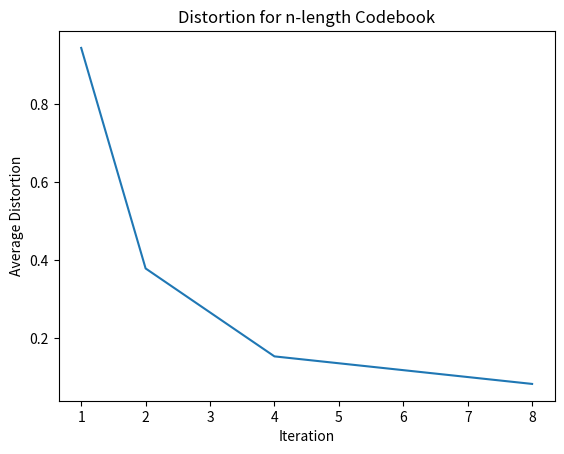

Here is the Python script that generated this plot:
import numpy as np
import matplotlib.pyplot as plt
import math

def mod2_addition(a, b):
    return (a + b) % 2

def code_rate(codebook_length):
  return math.ceil(math.log2(codebook_length))

# Function that calculates the hamming distance between x and y.
# Will return the number of bits that differ between x and y
def hamming_distance(x, y):
  xor = x ^ y
  count = 0
  while xor:
    count += xor & 1
    xor >>= 1
  return count

def conditional_probability_bsc(i, j, error_probability, code_rate):
  dH = hamming_distance(i, j)
  return ((error_probability ** dH)) * ((1 - error_probability) ** (code_rate - dH))

def conditional_probability_polya(iBits, jBits, epsilon, delta):
  prob_of_z_process_at_1 = 0
  result = 1
  e = [0]
  for index, (iBit, jBit) in enumerate(zip(iBits, jBits), start=1):
    e.append(mod2_addition((int)(iBit), (int)(jBit)))
    if (index == 1):
      prob_of_z_process_at_1 = epsilon if (e[1] == 1) else (1 - epsilon)
      result = prob_of_z_process_at_1
    else:
      term1 = ((epsilon + e[index - 1] * delta) / (1 + delta)) ** e[index]
      term2 = (((1 - epsilon) + ((1 - e[index - 1]) * delta)) / (1 + delta)) ** (1 - e[index])
      result *= term1 * term2
  return result

# Function that calculates distortion across all bins
def calc_distortion_for_all_bins(bins, centroids, codebook_length, num_samples, channel_error_probability, channel_type, delta):
  distortion = 0
  
  for i in range(0, codebook_length): # loop over each bin
    for sample in bins[i]: # loop over each sample in bin
      for j in range(codebook_length):
        if (channel_type == 'bsc'):
          distortion += conditional_probability_bsc(i, j, channel_error_probability, code_rate(codebook_length)) * (sample - centroids[j])**2
        elif (channel_type == 'polya'):
          iBits = "{0:b}".format(i).zfill(code_rate(codebook_length))
          jBits = "{0:b}".format(j).zfill(code_rate(codebook_length))
          distortion += conditional_probability_polya(iBits, jBits, channel_error_probability, delta) * (sample - centroids[j])**2
        
  return distortion / num_samples

# Function that assigns each sample to a bin using the Nearest Neighbor Condition
def assign_samples_to_bins(samples, centroids, codebook_length, channel_error_probability, channel_type, delta):
  bins = [[] for _ in range(codebook_length)]
    
  for sample in samples:
    distortion = -1
    index = 0 # bin to place a sample into
    for i in range(0, codebook_length):
      new_distortion = 0
      for j in range(0, codebook_length):
        if (channel_type == 'bsc'):
          new_distortion += conditional_probability_bsc(i, j, channel_error_probability, code_rate(codebook_length)) * (sample - centroids[j])**2
        elif (channel_type == 'polya'):
          iBits = "{0:b}".format(i).zfill(code_rate(codebook_length))
          jBits = "{0:b}".format(j).zfill(code_rate(codebook_length))
          new_distortion += conditional_probability_polya(iBits, jBits, channel_error_probability, delta) * (sample - centroids[j])**2
          
      if new_distortion < distortion or distortion == -1:
        distortion = new_distortion
        index = i
    bins[index].append(sample)
    
  return bins

# Function that re calculates the centroids based on the current bins and the transition matrix using the Centroid Condition
def calculate_centroids(bins, codebook_length, channel_error_probability, num_samples, channel_type, delta):
  centroids = [0] * codebook_length
  
  for j in range(codebook_length):
    numerator = 0
    denominator = 0
    for i in range(codebook_length):
      if (channel_type == 'bsc'):
        numerator += conditional_probability_bsc(i, j, channel_error_probability, code_rate(codebook_length)) * (sum(bins[i]))
        denominator += conditional_probability_bsc(i, j, channel_error_probability, code_rate(codebook_length)) * (len(bins[i]))
      elif (channel_type == 'polya'):
        iBits = "{0:b}".format(i).zfill(code_rate(codebook_length))
        jBits = "{0:b}".format(j).zfill(code_rate(codebook_length))
        numerator += conditional_probability_polya(iBits, jBits, channel_error_probability, delta) * (sum(bins[i]))
        denominator += conditional_probability_polya(iBits, jBits, channel_error_probability, delta) * (len(bins[i]))
    centroids[j] = numerator / denominator
    #added so that if the denominator == 0, the centroid isn't NAN
    if denominator==0:
      centroids[j] = 0    
  return centroids

def general_lloyds_algorithm(samples, num_samples, channel_error_probability, codebook_length, channel_type, delta):
  distortion = []
  centroids = np.linspace(-1, 1, codebook_length)
  
  bins = assign_samples_to_bins(samples, centroids, codebook_length, channel_error_probability, channel_type, delta)
  distortion.append(calc_distortion_for_all_bins(bins, centroids, codebook_length, num_samples, channel_error_probability, channel_type, delta))
  
  i = 0
  while True:
    i += 1
    bins = assign_samples_to_bins(samples, centroids, codebook_length, channel_error_probability, channel_type, delta)
    centroids = calculate_centroids(bins, codebook_length, channel_error_probability, num_samples, channel_type, delta)
    distortion.append(calc_distortion_for_all_bins(bins, centroids, codebook_length, num_samples, channel_error_probability, channel_type, delta))
    print(centroids, distortion)
    if abs(distortion[i] - distortion[i-1]) / distortion[i-1] <= 0.01:
      break
  #returning the last distortion value (final iterated distortion)
  return [centroids, bins, distortion[-1]]


def main():
  mu = 0
  sigma = 1
  num_samples = 10**3
  channel_error_probability = 0.01
  delta = 0.4
  normal_source_samples = np.random.normal(mu, sigma, num_samples)
  codebook_length = [1,2,4,8]
  
  distortion = [0,0,0,0]
  for i in range(len(distortion)):
    [centroids, bins, distortion[i]] = general_lloyds_algorithm(normal_source_samples, num_samples, channel_error_probability, codebook_length[i], 'polya', delta)


  plt.figure()
  plt.plot([1,2,4,8], distortion)
  plt.xlabel('Iteration')
  plt.ylabel('Average Distortion')
  plt.title('Distortion for n-length Codebook')
  plt.show()

if __name__ == "__main__":
  main()